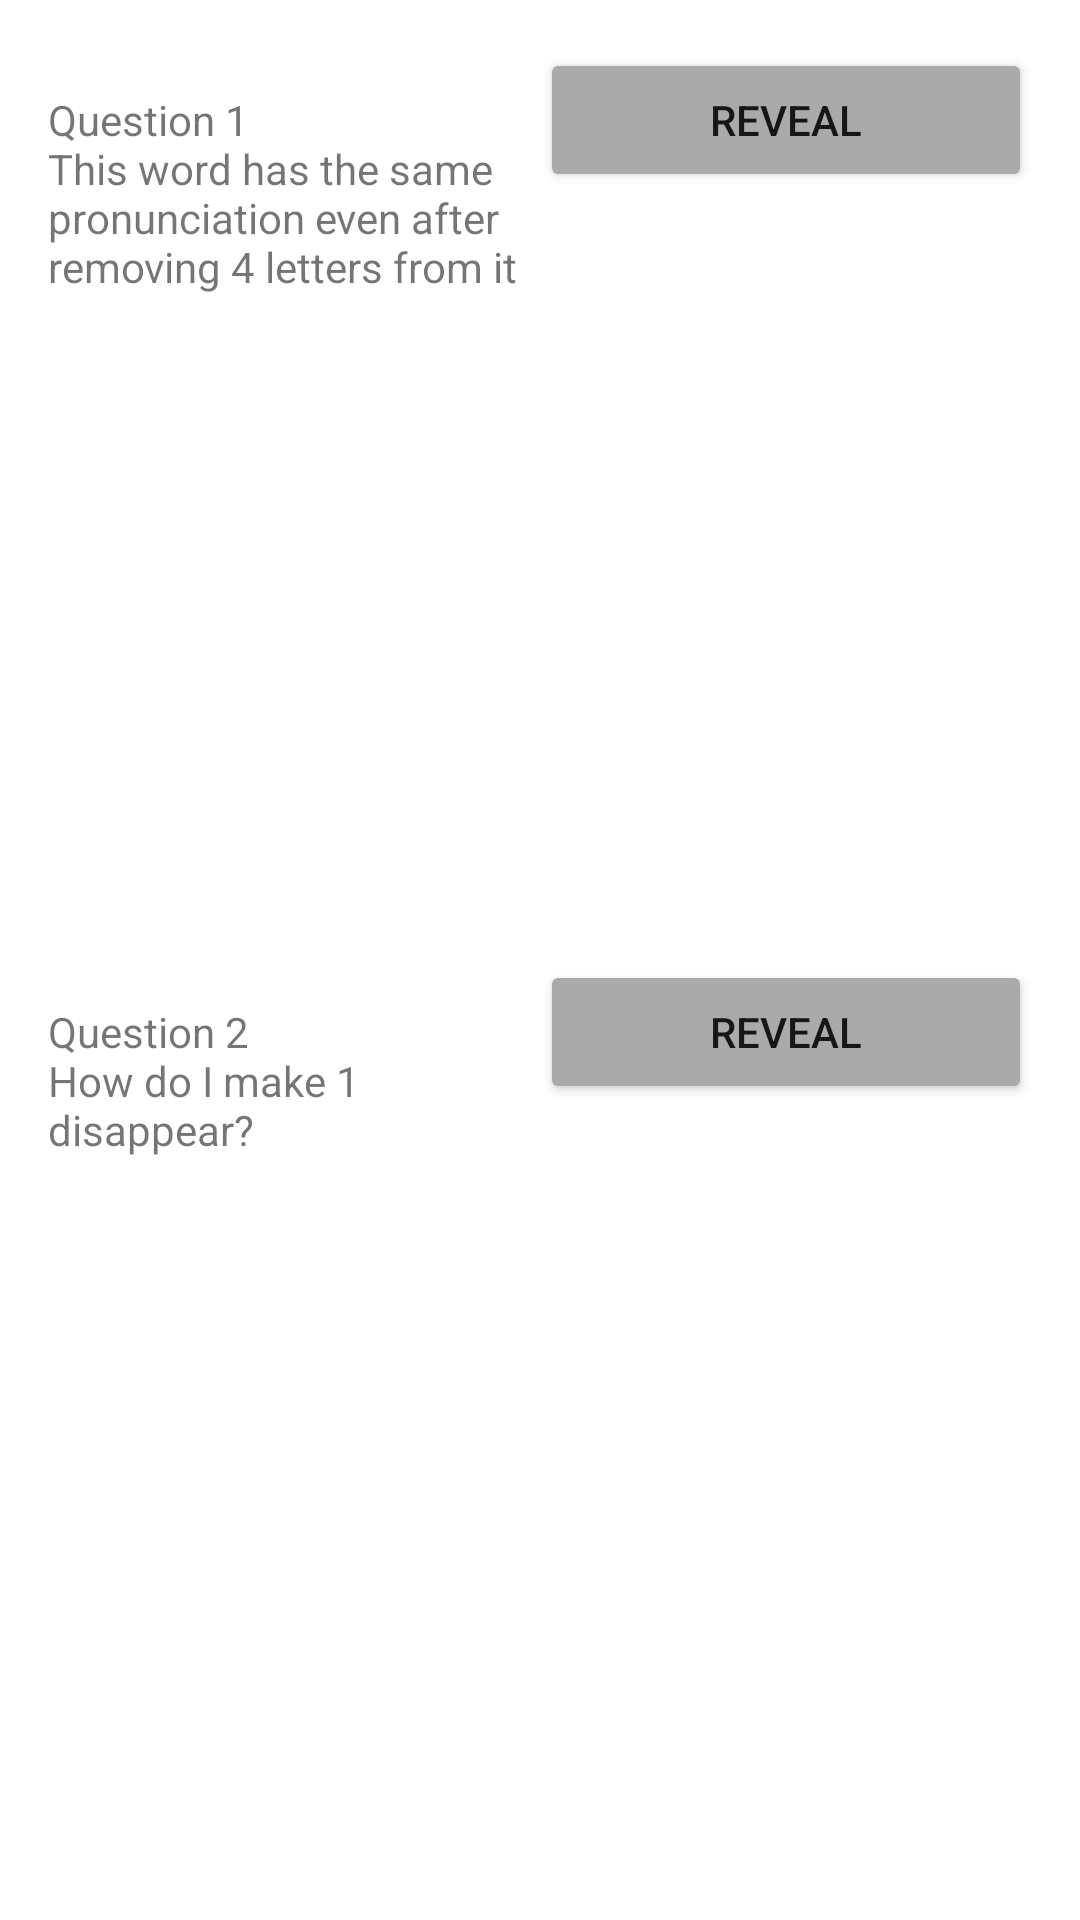

Android layout source for this screen:
<!-- AndroidManifest.xml: application theme Theme.DemoRiddleChallenge -->
<!-- res/layout/activity_main.xml -->
<?xml version="1.0" encoding="utf-8"?>
<LinearLayout xmlns:android="http://schemas.android.com/apk/res/android"
    xmlns:app="http://schemas.android.com/apk/res-auto"
    xmlns:tools="http://schemas.android.com/tools"
    android:layout_width="match_parent"
    android:layout_height="match_parent"
    android:orientation="vertical"
    android:padding="16dp"
    tools:context=".MainActivity">

    <LinearLayout
        android:layout_width="match_parent"
        android:layout_height="fill_parent"
        android:layout_weight="1"
        android:orientation="horizontal">

        <TextView
            android:id="@+id/textViewQ1"
            android:layout_width="fill_parent"
            android:layout_height="wrap_content"
            android:layout_weight="1"
            android:text="@string/q1" />

        <Button
            android:id="@+id/buttonRevealQ1"
            android:layout_width="fill_parent"
            android:layout_height="wrap_content"
            android:layout_weight="1"
            android:text="@string/reveal"
            app:backgroundTint="@android:color/darker_gray" />
    </LinearLayout>

    <LinearLayout
        android:layout_width="match_parent"
        android:layout_height="fill_parent"
        android:layout_weight="1"
        android:orientation="horizontal">

        <TextView
            android:id="@+id/textViewQ2"
            android:layout_width="fill_parent"
            android:layout_height="wrap_content"
            android:layout_weight="1"
            android:text="@string/q2" />

        <Button
            android:id="@+id/buttonRevealQ2"
            android:layout_width="fill_parent"
            android:layout_height="wrap_content"
            android:layout_weight="1"
            android:text="@string/reveal"
            app:backgroundTint="@android:color/darker_gray" />
    </LinearLayout>

</LinearLayout>
<!-- resources referenced by this layout -->
<resources>
  <string name="q1">Question 1 \nThis word has the same pronunciation even after removing 4 letters from it</string>
  <string name="q2">Question 2\nHow do I make 1 disappear?</string>
  <string name="reveal">Reveal</string>
  <style name="Theme.DemoRiddleChallenge" parent="Theme.MaterialComponents.DayNight.DarkActionBar">
          
          <item name="colorPrimary">@color/purple_500</item>
          <item name="colorPrimaryVariant">@color/purple_700</item>
          <item name="colorOnPrimary">@color/white</item>
          
          <item name="colorSecondary">@color/teal_200</item>
          <item name="colorSecondaryVariant">@color/teal_700</item>
          <item name="colorOnSecondary">@color/black</item>
          
          <item name="android:statusBarColor" tools:targetApi="l">?attr/colorPrimaryVariant</item>
          
      </style>
  <!-- not gathered from this repository: default colours our renderer supplied (Android Studio template values) -->
  <color name="purple_500">#FF6200EE</color>
  <color name="purple_700">#FF3700B3</color>
  <color name="teal_200">#FF03DAC5</color>
  <color name="teal_700">#FF018786</color>
  <color name="black">#FF000000</color>
  <color name="white">#FFFFFFFF</color>
</resources>
